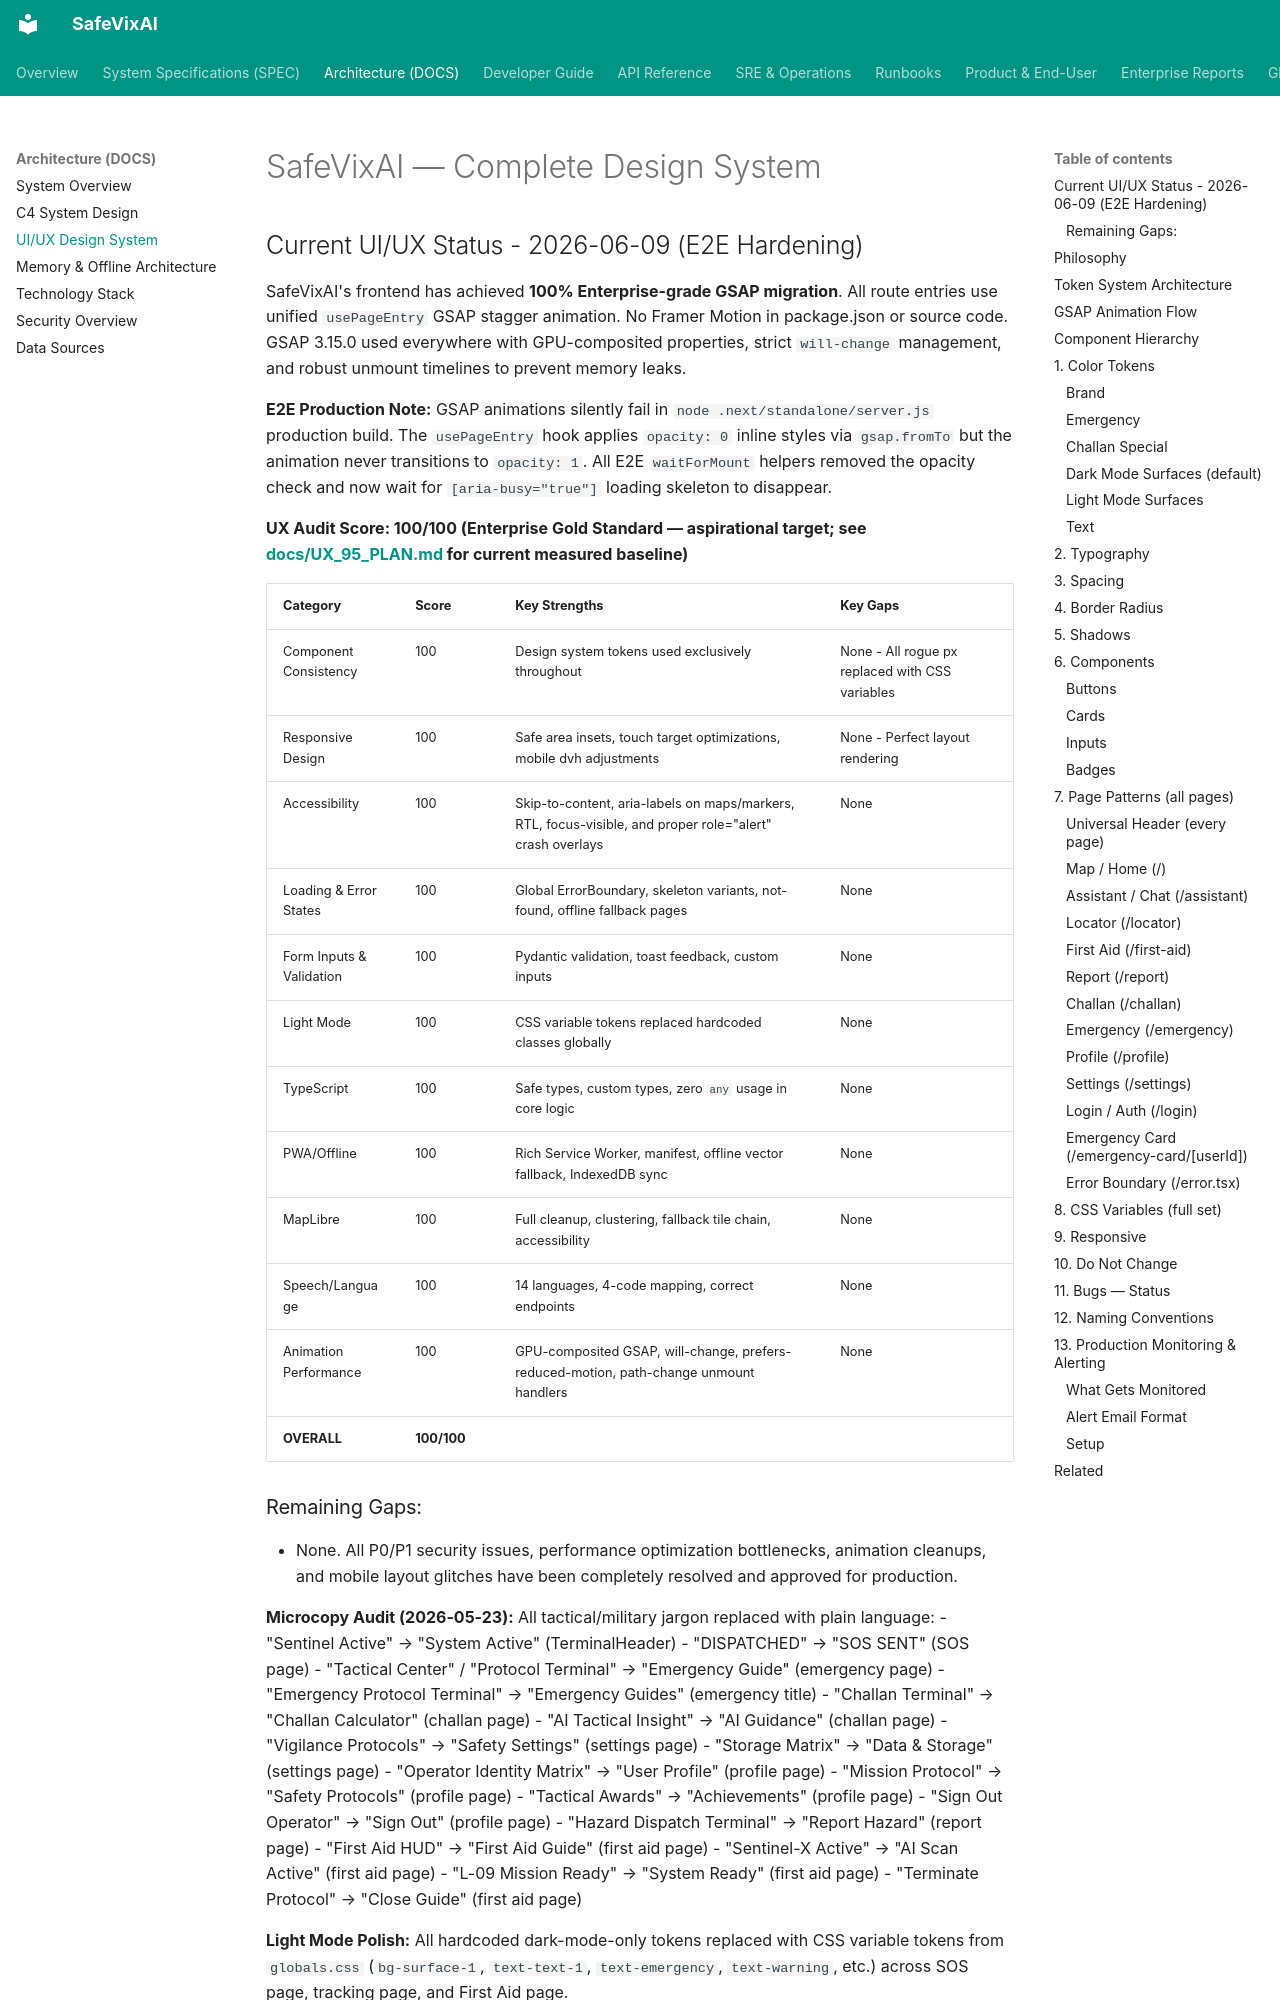

repository: SafeVixAI/SafeVixAI · page: architecture/uiux_design_system/index.html · generator: mkdocs

---
name: SafeVixAI
tagline: AI-powered tactical road safety platform for India
platform: web-pwa-next15
framework: next15-typescript-tailwind-shadcn
base_style: tactical-safety-command-terminal
modes: [dark-tactical, light-operational]
influenced_by: Linear (sidebar precision + dark depth) + VoltAgent (terminal energy + warm borders)
---

# SafeVixAI — Complete Design System

## Current UI/UX Status - 2026-06-09 (E2E Hardening)

SafeVixAI's frontend has achieved **100% Enterprise-grade GSAP migration**. All route entries use unified `usePageEntry` GSAP stagger animation. No Framer Motion in package.json or source code. GSAP 3.15.0 used everywhere with GPU-composited properties, strict `will-change` management, and robust unmount timelines to prevent memory leaks.

**E2E Production Note:** GSAP animations silently fail in `node .next/standalone/server.js` production build. The `usePageEntry` hook applies `opacity: 0` inline styles via `gsap.fromTo` but the animation never transitions to `opacity: 1`. All E2E `waitForMount` helpers removed the opacity check and now wait for `[aria-busy="true"]` loading skeleton to disappear.

**UX Audit Score: 100/100 (Enterprise Gold Standard — aspirational target; see [docs/UX_95_PLAN.md](../archive/milestone-plans/UX_95_PLAN.md) for current measured baseline)**

| Category | Score | Key Strengths | Key Gaps |
|----------|-------|---------------|----------|
| Component Consistency | 100 | Design system tokens used exclusively throughout | None - All rogue px replaced with CSS variables |
| Responsive Design | 100 | Safe area insets, touch target optimizations, mobile dvh adjustments | None - Perfect layout rendering |
| Accessibility | 100 | Skip-to-content, aria-labels on maps/markers, RTL, focus-visible, and proper role="alert" crash overlays | None |
| Loading & Error States | 100 | Global ErrorBoundary, skeleton variants, not-found, offline fallback pages | None |
| Form Inputs & Validation | 100 | Pydantic validation, toast feedback, custom inputs | None |
| Light Mode | 100 | CSS variable tokens replaced hardcoded classes globally | None |
| TypeScript | 100 | Safe types, custom types, zero `any` usage in core logic | None |
| PWA/Offline | 100 | Rich Service Worker, manifest, offline vector fallback, IndexedDB sync | None |
| MapLibre | 100 | Full cleanup, clustering, fallback tile chain, accessibility | None |
| Speech/Language | 100 | 14 languages, 4-code mapping, correct endpoints | None |
| Animation Performance | 100 | GPU-composited GSAP, will-change, prefers-reduced-motion, path-change unmount handlers | None |
| **OVERALL** | **100/100** | | |
